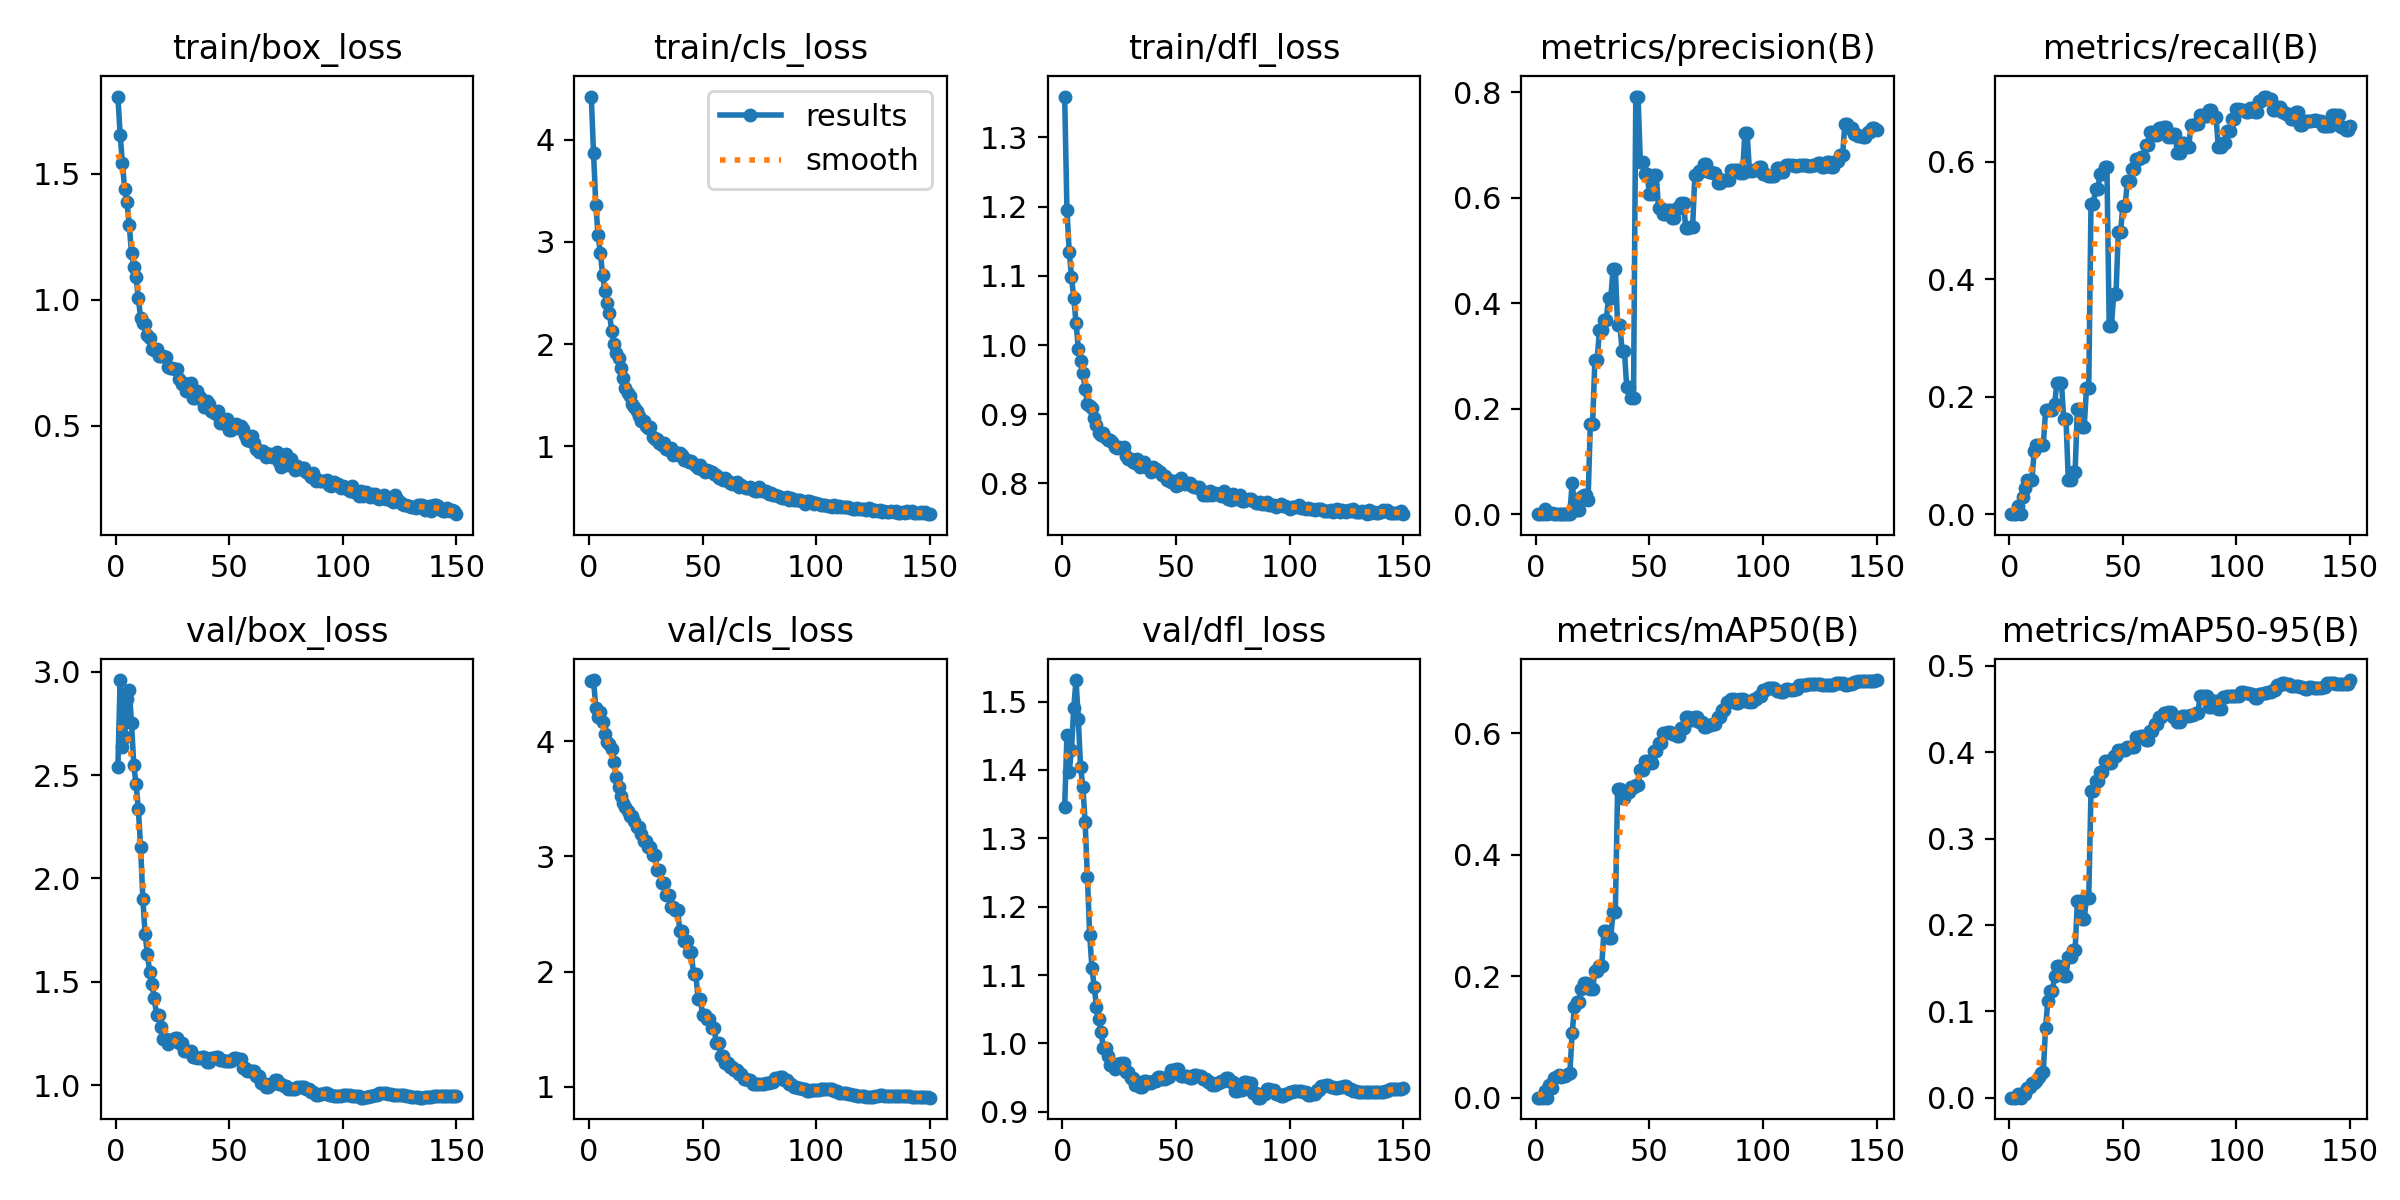

The file beside this chart, header and first rows:
epoch, time, train/box_loss, train/cls_loss, train/dfl_loss, metrics/precision(B), metrics/recall(B), metrics/mAP50(B), metrics/mAP50-95(B), val/box_loss, val/cls_loss, val/dfl_loss, lr/pg0, lr/pg1, lr/pg2
1, 1.038, 1.807, 4.42, 1.359, 0, 0, 0, 0, 2.538, 4.523, 1.346, 0.09802, 2e-05, 2e-05
2, 1.863, 1.656, 3.866, 1.195, 0, 0, 0, 0, 2.96, 4.533, 1.451, 0.09505, 4.967e-05, 4.967e-05
3, 2.691, 1.541, 3.36, 1.135, 0, 0, 0, 0, 2.637, 4.288, 1.397, 0.09208, 7.8944e-05, 7.8944e-05
4, 3.604, 1.439, 3.063, 1.098, 0.0098, 0.01471, 0.01093, 0.00437, 2.686, 4.215, 1.43, 0.08911, 0.0001078, 0.0001078
5, 4.537, 1.388, 2.89, 1.068, 0, 0, 0, 0, 2.868, 4.258, 1.491, 0.08614, 0.0001363, 0.0001363
6, 5.362, 1.298, 2.678, 1.032, 0.0028, 0.02941, 0.02013, 0.00511, 2.911, 4.168, 1.531, 0.08316, 0.0001644, 0.0001644
7, 6.231, 1.185, 2.517, 0.9949, 0.00289, 0.04412, 0.01606, 0.00473, 2.753, 4.066, 1.474, 0.08019, 0.0001921, 0.0001921
8, 7.048, 1.131, 2.404, 0.9763, 0.00025, 0.05882, 0.03294, 0.01093, 2.549, 3.991, 1.404, 0.07722, 0.0002194, 0.0002194
9, 7.901, 1.089, 2.306, 0.9597, 0.00012, 0.05882, 0.0333, 0.01214, 2.456, 3.978, 1.375, 0.07425, 0.0002463, 0.0002463
10, 8.768, 1.006, 2.126, 0.9372, 0.00011, 0.05882, 0.03784, 0.01648, 2.337, 3.932, 1.323, 0.07127, 0.0002728, 0.0002728
11, 9.612, 0.9286, 2.006, 0.9144, 0.0006, 0.1078, 0.03376, 0.01712, 2.152, 3.817, 1.243, 0.0683, 0.0002989, 0.0002989
12, 10.47, 0.9076, 1.918, 0.9121, 0.00062, 0.1177, 0.03521, 0.0197, 1.9, 3.694, 1.159, 0.06532, 0.0003246, 0.0003246
13, 11.36, 0.9045, 1.867, 0.9093, 0.00057, 0.1177, 0.03552, 0.0234, 1.729, 3.6, 1.111, 0.06235, 0.0003499, 0.0003499
14, 12.25, 0.8613, 1.768, 0.8945, 0.00054, 0.1177, 0.03934, 0.02857, 1.634, 3.526, 1.082, 0.05937, 0.0003748, 0.0003748
15, 13.16, 0.8498, 1.669, 0.8851, 0.00049, 0.1177, 0.04123, 0.0303, 1.548, 3.468, 1.054, 0.0564, 0.0003993, 0.0003993
16, 14.07, 0.8034, 1.571, 0.8724, 0.0593, 0.1765, 0.1065, 0.0808, 1.488, 3.433, 1.036, 0.05342, 0.0004235, 0.0004235
17, 15.02, 0.7995, 1.52, 0.8705, 0.01701, 0.1765, 0.1492, 0.1123, 1.424, 3.394, 1.017, 0.05045, 0.0004472, 0.0004472
18, 15.98, 0.8034, 1.497, 0.8722, 0.00709, 0.1765, 0.1576, 0.1232, 1.34, 3.348, 0.9933, 0.04747, 0.0004705, 0.0004705
19, 16.96, 0.7771, 1.417, 0.8656, 0.00709, 0.1765, 0.1576, 0.1232, 1.34, 3.348, 0.9933, 0.04449, 0.0004935, 0.0004935
20, 17.99, 0.776, 1.388, 0.8625, 0.03264, 0.1882, 0.1785, 0.1405, 1.283, 3.304, 0.9809, 0.04152, 0.000516, 0.000516
21, 19.09, 0.778, 1.35, 0.8627, 0.03567, 0.2235, 0.1884, 0.1525, 1.225, 3.253, 0.9679, 0.03854, 0.0005382, 0.0005382
22, 20.17, 0.7706, 1.3, 0.8603, 0.03567, 0.2235, 0.1884, 0.1525, 1.225, 3.253, 0.9679, 0.03556, 0.0005599, 0.0005599
23, 21.29, 0.7341, 1.253, 0.8524, 0.02775, 0.2235, 0.1807, 0.1486, 1.202, 3.196, 0.962, 0.03258, 0.0005813, 0.0005813
24, 22.41, 0.73, 1.253, 0.8515, 0.1716, 0.1618, 0.1785, 0.1409, 1.221, 3.135, 0.9695, 0.0296, 0.0006022, 0.0006022
25, 23.51, 0.7282, 1.201, 0.852, 0.1716, 0.1618, 0.1785, 0.1409, 1.221, 3.135, 0.9695, 0.02662, 0.0006228, 0.0006228
26, 24.56, 0.7262, 1.176, 0.8512, 0.2917, 0.05882, 0.209, 0.1631, 1.227, 3.081, 0.9712, 0.02364, 0.0006429, 0.0006429
27, 25.59, 0.7247, 1.187, 0.8524, 0.2917, 0.05882, 0.209, 0.1631, 1.227, 3.081, 0.9712, 0.02066, 0.0006627, 0.0006627
28, 26.59, 0.6837, 1.094, 0.8397, 0.3493, 0.0723, 0.216, 0.1705, 1.203, 3.011, 0.9588, 0.01768, 0.0006821, 0.0006821
29, 27.58, 0.666, 1.074, 0.8356, 0.3493, 0.0723, 0.216, 0.1705, 1.203, 3.011, 0.9588, 0.0147, 0.0007011, 0.0007011
30, 28.57, 0.6677, 1.069, 0.8347, 0.3684, 0.1788, 0.2747, 0.2277, 1.165, 2.88, 0.9489, 0.01172, 0.0007197, 0.0007197
31, 29.51, 0.6379, 1.03, 0.8306, 0.3684, 0.1788, 0.2747, 0.2277, 1.165, 2.88, 0.9489, 0.008738, 0.0007378, 0.0007378
32, 30.49, 0.641, 1.011, 0.83, 0.4095, 0.1482, 0.2634, 0.2064, 1.164, 2.768, 0.9394, 0.005756, 0.0007556, 0.0007556
33, 31.38, 0.6702, 1.034, 0.8353, 0.4095, 0.1482, 0.2634, 0.2064, 1.164, 2.768, 0.9394, 0.002773, 0.000773, 0.000773
34, 32.29, 0.6097, 0.9707, 0.8237, 0.4653, 0.2149, 0.3059, 0.2315, 1.137, 2.666, 0.9359, 0.0007822, 0.0007822, 0.0007822
35, 33.23, 0.6116, 0.9627, 0.8257, 0.4653, 0.2149, 0.3059, 0.2315, 1.137, 2.666, 0.9359, 0.0007756, 0.0007756, 0.0007756
36, 34.19, 0.639, 0.98, 0.8313, 0.3588, 0.5283, 0.508, 0.3557, 1.129, 2.56, 0.9443, 0.000769, 0.000769, 0.000769
37, 35.16, 0.6135, 0.9201, 0.8243, 0.3588, 0.5283, 0.508, 0.3557, 1.129, 2.56, 0.9443, 0.0007624, 0.0007624, 0.0007624
38, 36.13, 0.6036, 0.9472, 0.8224, 0.3089, 0.5532, 0.4925, 0.3671, 1.134, 2.531, 0.9414, 0.0007558, 0.0007558, 0.0007558
39, 37.05, 0.5757, 0.9211, 0.8166, 0.3089, 0.5532, 0.4925, 0.3671, 1.134, 2.531, 0.9414, 0.0007492, 0.0007492, 0.0007492
40, 38.03, 0.5964, 0.9332, 0.8232, 0.2416, 0.5793, 0.5025, 0.3778, 1.114, 2.35, 0.9446, 0.0007426, 0.0007426, 0.0007426
41, 39.06, 0.5861, 0.9193, 0.8206, 0.2416, 0.5793, 0.5025, 0.3778, 1.114, 2.35, 0.9446, 0.000736, 0.000736, 0.000736
42, 40.04, 0.5581, 0.8715, 0.8177, 0.2203, 0.5911, 0.5115, 0.3899, 1.133, 2.261, 0.9506, 0.0007294, 0.0007294, 0.0007294
43, 40.96, 0.5528, 0.8705, 0.8164, 0.2203, 0.5911, 0.5115, 0.3899, 1.133, 2.261, 0.9506, 0.0007228, 0.0007228, 0.0007228
44, 41.9, 0.5458, 0.8475, 0.8119, 0.7916, 0.3211, 0.5144, 0.3871, 1.136, 2.17, 0.9486, 0.0007162, 0.0007162, 0.0007162
45, 42.77, 0.558, 0.8543, 0.8113, 0.7916, 0.3211, 0.5144, 0.3871, 1.136, 2.17, 0.9486, 0.0007096, 0.0007096, 0.0007096
46, 43.66, 0.5119, 0.8237, 0.8049, 0.6677, 0.3749, 0.5399, 0.3956, 1.12, 1.974, 0.951, 0.000703, 0.000703, 0.000703
47, 44.64, 0.5115, 0.8055, 0.8056, 0.6677, 0.3749, 0.5399, 0.3956, 1.12, 1.974, 0.951, 0.0006964, 0.0006964, 0.0006964
48, 45.59, 0.5084, 0.7873, 0.8026, 0.6439, 0.4795, 0.5533, 0.4025, 1.119, 1.762, 0.9614, 0.0006898, 0.0006898, 0.0006898
49, 46.53, 0.5262, 0.8206, 0.804, 0.6439, 0.4795, 0.5533, 0.4025, 1.119, 1.762, 0.9614, 0.0006832, 0.0006832, 0.0006832
50, 47.46, 0.4821, 0.768, 0.7961, 0.6075, 0.5241, 0.5501, 0.4032, 1.116, 1.624, 0.9629, 0.0006766, 0.0006766, 0.0006766
51, 48.37, 0.4837, 0.7506, 0.7971, 0.6075, 0.5241, 0.5501, 0.4032, 1.116, 1.624, 0.9629, 0.00067, 0.00067, 0.00067
52, 49.32, 0.5041, 0.774, 0.8084, 0.6429, 0.5663, 0.5702, 0.4063, 1.13, 1.589, 0.9527, 0.0006634, 0.0006634, 0.0006634
53, 50.24, 0.5047, 0.7602, 0.8017, 0.6429, 0.5663, 0.5702, 0.4063, 1.13, 1.589, 0.9527, 0.0006568, 0.0006568, 0.0006568
54, 51.16, 0.4924, 0.7462, 0.7987, 0.5798, 0.5873, 0.5844, 0.4062, 1.128, 1.512, 0.9528, 0.0006502, 0.0006502, 0.0006502
55, 52.07, 0.4997, 0.73, 0.8003, 0.5798, 0.5873, 0.5844, 0.4062, 1.128, 1.512, 0.9528, 0.0006436, 0.0006436, 0.0006436
56, 52.99, 0.4848, 0.721, 0.8006, 0.5689, 0.605, 0.6, 0.4173, 1.084, 1.383, 0.9499, 0.000637, 0.000637, 0.000637
57, 53.92, 0.4615, 0.6964, 0.7968, 0.5689, 0.605, 0.6, 0.4173, 1.084, 1.383, 0.9499, 0.0006304, 0.0006304, 0.0006304
58, 54.84, 0.4442, 0.6889, 0.7943, 0.5772, 0.6076, 0.601, 0.4194, 1.068, 1.263, 0.9535, 0.0006238, 0.0006238, 0.0006238
59, 55.76, 0.4374, 0.6695, 0.7954, 0.5772, 0.6076, 0.601, 0.4194, 1.068, 1.263, 0.9535, 0.0006172, 0.0006172, 0.0006172
60, 56.68, 0.4574, 0.6878, 0.7942, 0.5609, 0.628, 0.5987, 0.4148, 1.069, 1.206, 0.953, 0.0006106, 0.0006106, 0.0006106
... 90 more rows
